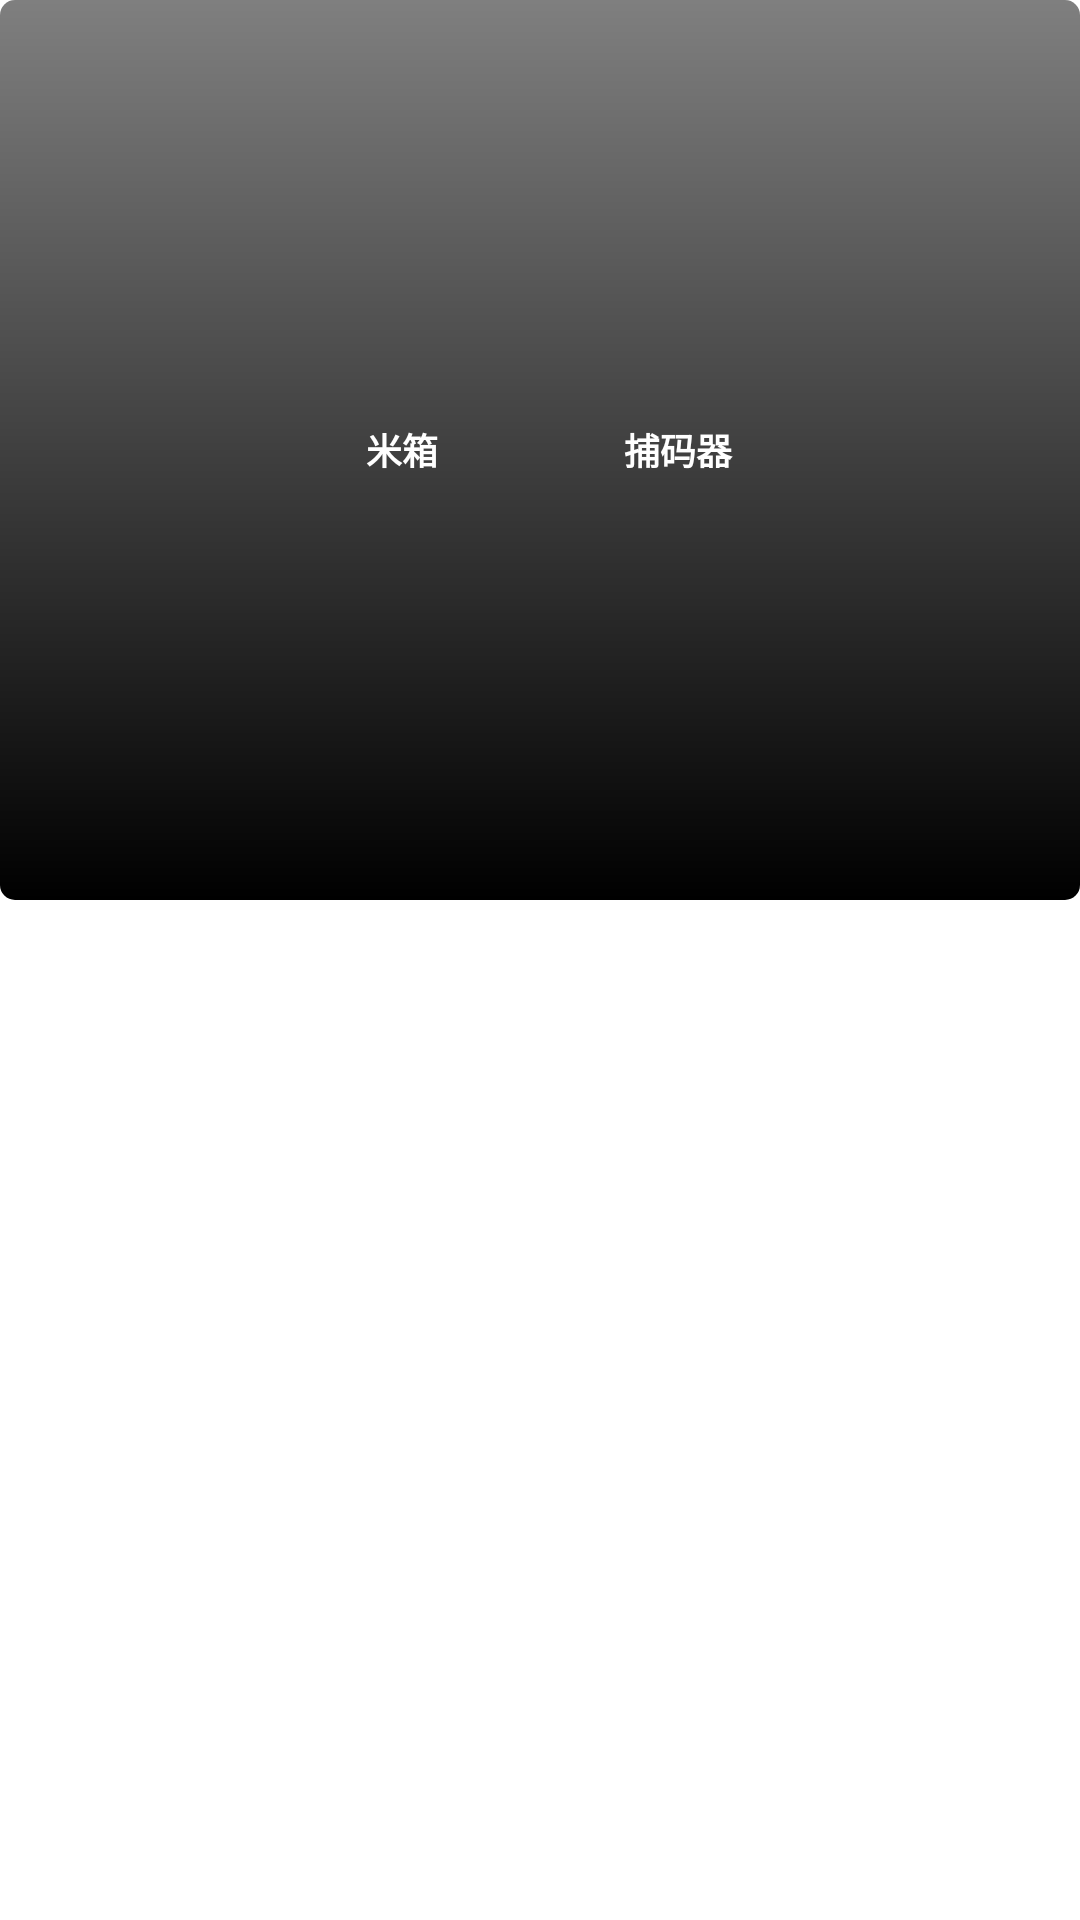

Android layout source for this screen:
<!-- AndroidManifest.xml: fallback theme Theme.MaterialComponents.DayNight.NoActionBar -->
<!-- res/layout/pop_menu2.xml -->
<?xml version="1.0" encoding="utf-8"?>
<LinearLayout
	xmlns:android="http://schemas.android.com/apk/res/android"
	android:layout_width="fill_parent"
	android:layout_height="fill_parent"
	android:orientation="horizontal">
	<LinearLayout
		xmlns:android="http://schemas.android.com/apk/res/android"
		android:layout_width="fill_parent"
		android:background="@drawable/shape_menu_bar"
		android:id="@+id/popwindow"
		android:layout_height="300dip"
		android:gravity="center_vertical|center_horizontal">
		
		<Button
			android:id="@+id/bt_rice_box"
			android:layout_width="wrap_content"
			android:layout_height="30.0dip"
			android:textSize="12.0sp"
			style="@style/simple_button"
			android:layout_margin="2.0dip"
			android:text="米箱" />

		
		<Button
			android:id="@+id/bt_code_machine"
			android:layout_width="wrap_content"
			android:layout_height="30.0dip"
			android:textSize="12.0sp"
			style="@style/simple_button"
			android:layout_margin="2.0dip"
			android:text="捕码器" />
	</LinearLayout>
</LinearLayout>
<!-- resources referenced by this layout -->
<resources>
  <!-- drawable shape_menu_bar (drawable-mdpi) -->
  <?xml version="1.0" encoding="utf-8"?>
  
  <shape xmlns:android="http://schemas.android.com/apk/res/android"
  	android:shape="rectangle">
  	<gradient android:startColor="#80000000" android:endColor="#ff000000"
  		android:angle="270" />
  	<padding android:left="5dp" android:top="5dp" android:right="5dp"
  		android:bottom="5dp" />
  	<corners android:radius="5dp" />
  </shape>
  <style name="simple_button">
  		<item name="android:background">@drawable/simple_button_background</item>
  		<item name="android:textColor">#FFFFFFFF</item>
  		<item name="android:textStyle">bold</item>
  	</style>
  <!-- drawable simple_button_background (drawable-mdpi) -->
  <?xml version="1.0" encoding="utf-8"?>
  <selector xmlns:android="http://schemas.android.com/apk/res/android">
  	<item android:state_enabled="false" android:drawable="@drawable/btn_onscreen_disabled" />
  	<item android:state_focused="true" android:state_pressed="true"
  		android:drawable="@drawable/btn_onscreen_pressed" />
  	<item android:state_focused="false" android:state_pressed="true"
  		android:drawable="@drawable/btn_onscreen_pressed" />
  	<item android:state_focused="true" android:drawable="@drawable/btn_onscreen_selected" />
  	<item android:state_focused="false" android:state_pressed="false"
  		android:drawable="@drawable/btn_onscreen_clear" />
  </selector>
</resources>
